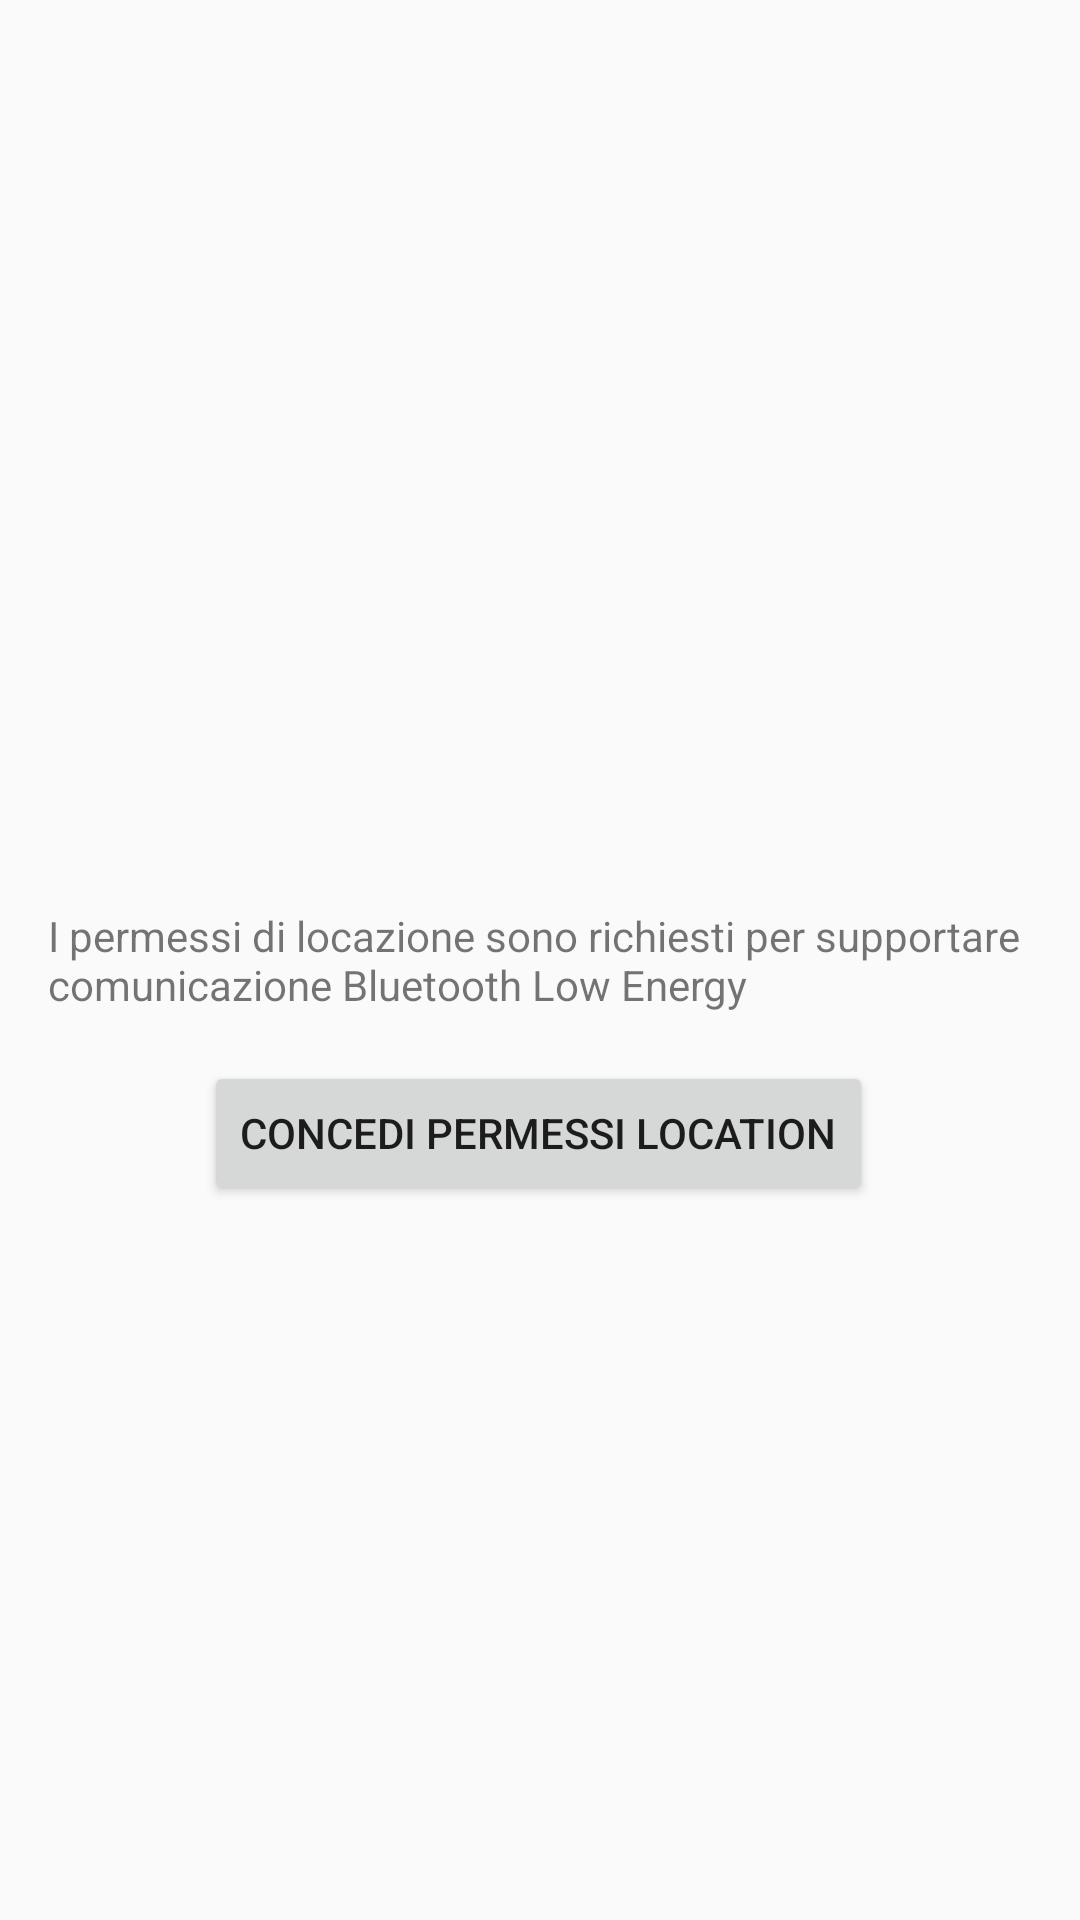

Reconstruct the res/layout file that produces this screen, plus the resources it refers to.
<!-- AndroidManifest.xml: application theme AppTheme -->
<!-- res/layout/frammento_location_required.xml -->
<?xml version="1.0" encoding="utf-8"?>
<androidx.constraintlayout.widget.ConstraintLayout
    xmlns:android="http://schemas.android.com/apk/res/android"
    xmlns:app="http://schemas.android.com/apk/res-auto"
    android:layout_width="match_parent"
    android:layout_height="match_parent">

    <TextView
        android:id="@+id/messaggio_errore_location"
        android:layout_width="0dp"
        android:layout_height="wrap_content"
        android:layout_marginStart="16dp"
        android:layout_marginEnd="16dp"
        android:text="@string/errore_richiesta_location"
        app:layout_constraintBottom_toBottomOf="parent"
        app:layout_constraintEnd_toEndOf="parent"
        app:layout_constraintStart_toStartOf="parent"
        app:layout_constraintTop_toTopOf="parent" />

    <Button
        android:id="@+id/bottone_concedi_permesso"
        android:layout_width="wrap_content"
        android:layout_height="wrap_content"
        android:layout_marginTop="16dp"
        android:text="@string/messaggio_concedi_permesso"
        app:layout_constraintEnd_toEndOf="parent"
        app:layout_constraintHorizontal_bias="0.497"
        app:layout_constraintStart_toStartOf="parent"
        app:layout_constraintTop_toBottomOf="@+id/messaggio_errore_location" />
</androidx.constraintlayout.widget.ConstraintLayout>
<!-- resources referenced by this layout -->
<resources>
  <string name="errore_richiesta_location">I permessi di locazione sono richiesti per supportare comunicazione Bluetooth Low Energy</string>
  <string name="messaggio_concedi_permesso">Concedi Permessi Location</string>
  <style name="AppTheme" parent="Theme.AppCompat.Light.DarkActionBar">
          <item name="colorPrimary">@color/colorPrimary</item>
          <item name="colorPrimaryDark">@color/colorPrimaryDark</item>
          <item name="colorAccent">@color/colorAccent</item>
      </style>
  <!-- not gathered from this repository: default colours our renderer supplied (Android Studio template values) -->
  <color name="colorPrimary">#FF6200EE</color>
  <color name="colorPrimaryDark">#FF3700B3</color>
  <color name="colorAccent">#FF03DAC5</color>
</resources>
